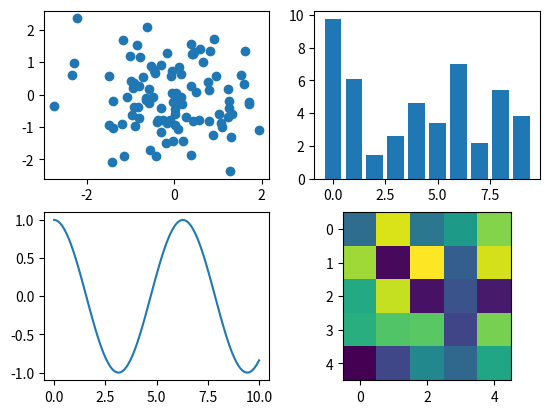

Recreate this plot in Python.
import matplotlib.pyplot as plt
import numpy as np
(fig, ax) = plt.subplots(nrows = 2, ncols = 2)
X = np.random.randn(100)
Y = np.random.randn(100)

ax[0, 0].scatter(X, Y)
X = np.arange(10)
Y = np.random.uniform(1, 10, 10)
ax[0, 1].bar(X, Y)
X = np.linspace(0, 10, 100)
Y = np.cos(X)
ax[1, 0].plot(X, Y)
Z = np.random.uniform(0, 1, (5, 5))
ax[1, 1].imshow(Z)
plt.show()
fig.savefig('figure_axes.png')